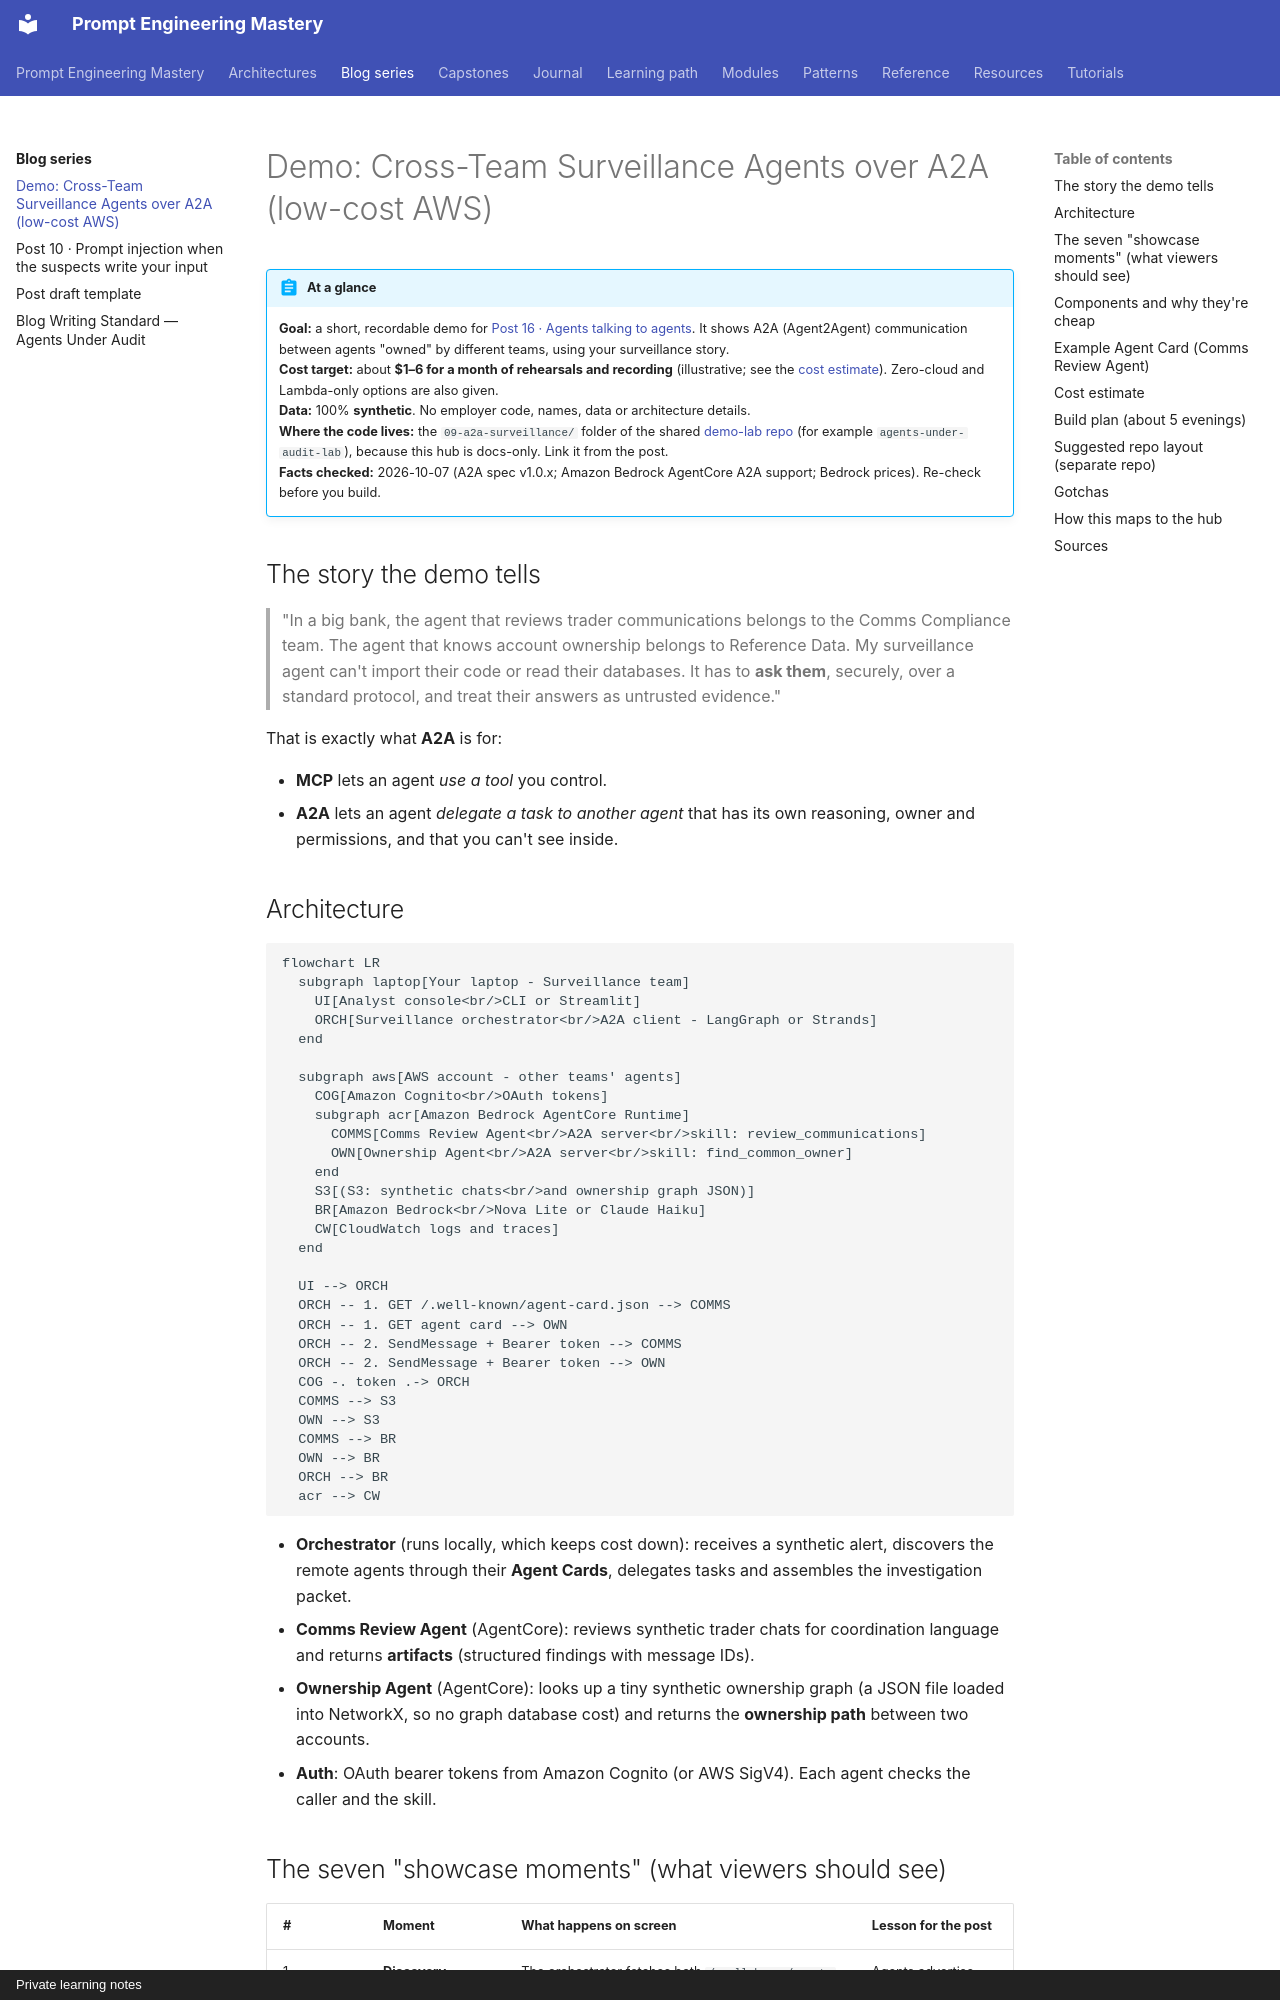

repository: atutorial5891-design/promptEngineering · page: blog-series/demo-a2a-surveillance/index.html · generator: mkdocs · copyright: Private learning notes

# Demo: Cross-Team Surveillance Agents over A2A (low-cost AWS)

!!! abstract "At a glance"
    **Goal:** a short, recordable demo for [Post 16 · Agents talking to agents](index.md#16-agents-talking-to-agents-a2a-and-why-it-isnt-mcp). It shows A2A (Agent2Agent) communication between agents "owned" by different teams, using your surveillance story.  
    **Cost target:** about **$1–6 for a month of rehearsals and recording** (illustrative; see the [cost estimate](#cost-estimate)). Zero-cloud and Lambda-only options are also given.  
    **Data:** 100% **synthetic**. No employer code, names, data or architecture details.  
    **Where the code lives:** the `09-a2a-surveillance/` folder of the shared [demo-lab repo](index.md#demo-lab-on-aws-one-repo-minimal-spend) (for example `agents-under-audit-lab`), because this hub is docs-only. Link it from the post.  
    **Facts checked:** 2026-10-07 (A2A spec v1.0.x; Amazon Bedrock AgentCore A2A support; Bedrock prices). Re-check before you build.

## The story the demo tells

> "In a big bank, the agent that reviews trader communications belongs to the Comms Compliance team. The agent that knows account ownership belongs to Reference Data. My surveillance agent can't import their code or read their databases. It has to **ask them**, securely, over a standard protocol, and treat their answers as untrusted evidence."

That is exactly what **A2A** is for:

- **MCP** lets an agent *use a tool* you control.
- **A2A** lets an agent *delegate a task to another agent* that has its own reasoning, owner and permissions, and that you can't see inside.

## Architecture

```mermaid
flowchart LR
  subgraph laptop[Your laptop - Surveillance team]
    UI[Analyst console<br/>CLI or Streamlit]
    ORCH[Surveillance orchestrator<br/>A2A client - LangGraph or Strands]
  end

  subgraph aws[AWS account - other teams' agents]
    COG[Amazon Cognito<br/>OAuth tokens]
    subgraph acr[Amazon Bedrock AgentCore Runtime]
      COMMS[Comms Review Agent<br/>A2A server<br/>skill: review_communications]
      OWN[Ownership Agent<br/>A2A server<br/>skill: find_common_owner]
    end
    S3[(S3: synthetic chats<br/>and ownership graph JSON)]
    BR[Amazon Bedrock<br/>Nova Lite or Claude Haiku]
    CW[CloudWatch logs and traces]
  end

  UI --> ORCH
  ORCH -- 1. GET /.well-known/agent-card.json --> COMMS
  ORCH -- 1. GET agent card --> OWN
  ORCH -- 2. SendMessage + Bearer token --> COMMS
  ORCH -- 2. SendMessage + Bearer token --> OWN
  COG -. token .-> ORCH
  COMMS --> S3
  OWN --> S3
  COMMS --> BR
  OWN --> BR
  ORCH --> BR
  acr --> CW
```

- **Orchestrator** (runs locally, which keeps cost down): receives a synthetic alert, discovers the remote agents through their **Agent Cards**, delegates tasks and assembles the investigation packet.
- **Comms Review Agent** (AgentCore): reviews synthetic trader chats for coordination language and returns **artifacts** (structured findings with message IDs).
- **Ownership Agent** (AgentCore): looks up a tiny synthetic ownership graph (a JSON file loaded into NetworkX, so no graph database cost) and returns the **ownership path** between two accounts.
- **Auth**: OAuth bearer tokens from Amazon Cognito (or AWS SigV4). Each agent checks the caller and the skill.
